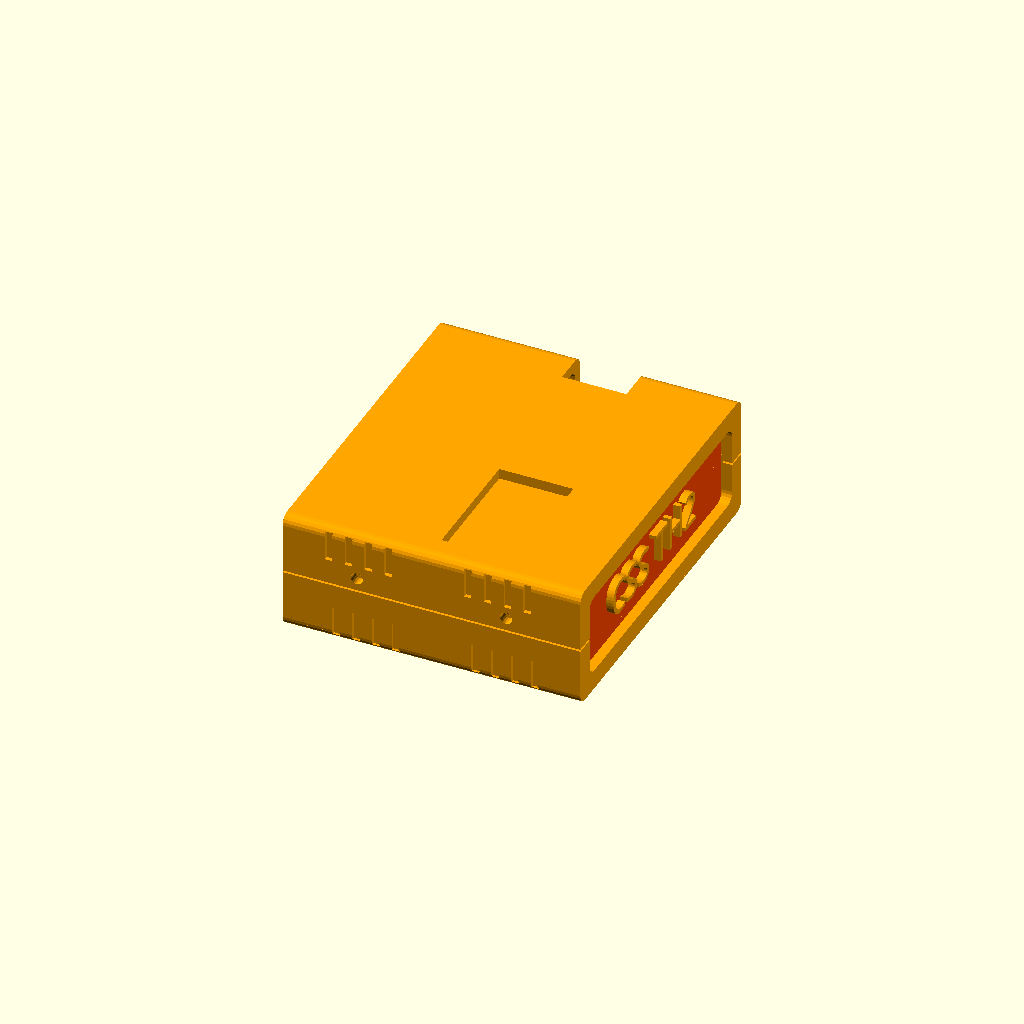
Cell 1: rendered with the file's own defaults.
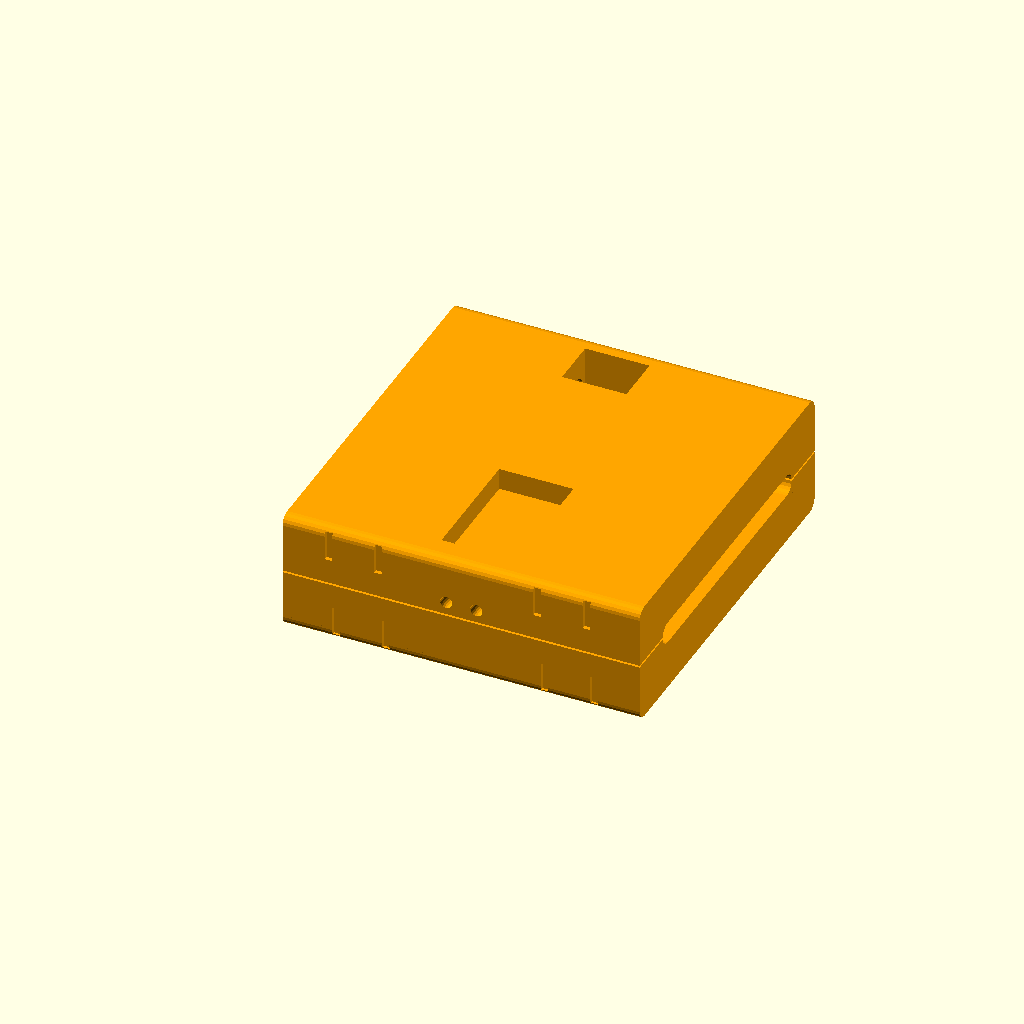
Cell 2 — Thick set to 5, the other parameters unchanged.
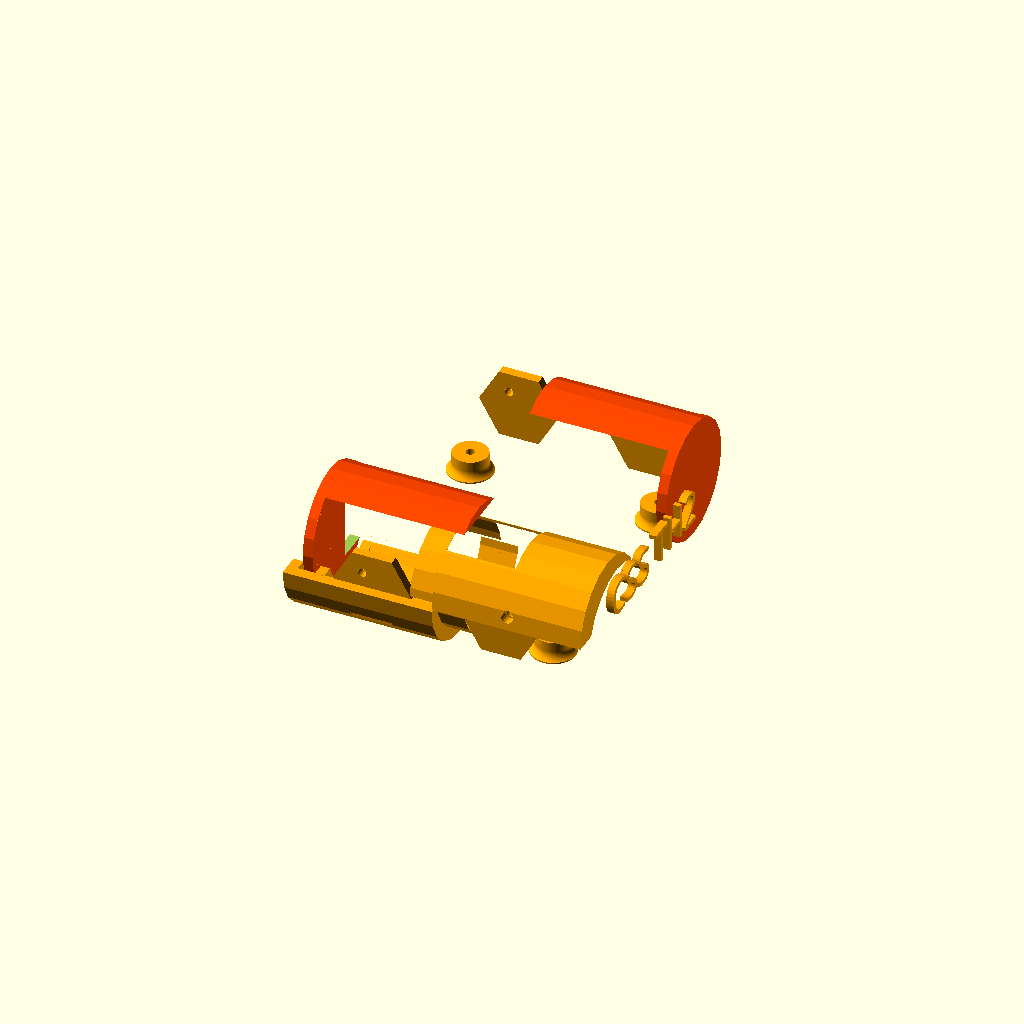
Cell 3 — Filet set to 12, the other parameters unchanged.
All cells are drawn from one camera (rotation 55°, 0°, 25°, orthographic, colour scheme Cornfield), so only the parameter changes between them.
Source of the model, box/thermohygro.scad:
// box for factory made PCB designed in KiCAD
/* [STL element to export] */
//Coque haut - Top shell
  TShell        = 1;// [0:No, 1:Yes]
//Coque bas- Bottom shell
  BShell        = 1;// [0:No, 1:Yes]
//Panneau arrière - Back panel  
  BPanel        = 1;// [0:No, 1:Yes]
//Panneau avant - Front panel
  FPanel        = 1;// [0:No, 1:Yes]
//Texte façade - Front text
  Text          = 1;// [0:No, 1:Yes]


/*//////////////////////////////////////////////////////////////////
              -    FB Aka Heartman/Hearty 2016     -                   
              -   http://heartygfx.blogspot.com    -                  
              -       OpenScad Parametric Box      -                     
              -         CC BY-NC 3.0 License       -                      
////////////////////////////////////////////////////////////////////                                                                                                             
12/02/2016 - Fixed minor bug 
28/02/2016 - Added holes ventilation option                    
09/03/2016 - Added PCB feet support, fixed the shell artefact on export mode. 

*/////////////////////////// - Info - //////////////////////////////

// All coordinates are starting as integrated circuit pins.
// From the top view :

//   CoordD           <---       CoordC
//                                 ^
//                                 ^
//                                 ^
//   CoordA           --->       CoordB


////////////////////////////////////////////////////////////////////


////////// - Paramètres de la boite - Box parameters - /////////////

/* [PCB_Feet--TheBoard_Will_NotBeExported) ] */
//All dimensions are from the center foot axis
// - Coin bas gauche - Low left corner X position
PCBPosX         = 0;
// - Coin bas gauche - Low left corner Y position
PCBPosY         = 0;
// - Longueur PCB - PCB Length
PCBLength       = 15*2.54;
// - Largeur PCB - PCB Width
PCBWidth        = 18*2.54;
// - Heuteur pied - Feet height
FootHeight      = 6;
// - Diamètre pied - Foot diameter
FootDia         = 7;
// - Diamètre trou - Hole diameter
FootHole        = 1.8;
// - 3-foot mode, one foot width-asymmetric, 0 for normal 4-foot mode
Foot3Width = 0;

// those clearances should be larger than
// the PCB edge to hole centers distances
FootClrX = 7; // foot center to panel clearance
FootClrY = 10; // foot center to shell wall clearance

// - Epaisseur - Wall thickness  
Thick           = 2;//[2:5]  


/* [Box dimensions] */
// - Longueur - Length  
  Length        = PCBLength+2*(2*Thick+FootClrX);
// - Largeur - Width
  Width         = PCBWidth+2*(Thick+FootClrY);
// - Hauteur - Height  
  Height        = 24    ;
  
/* [Box options] */
// Pieds PCB - PCB feet (x4) 
  PCBFeet       = 1;// [0:No, 1:Yes]
// - Decorations to ventilation holes
  Vent          = 0;// [0:No, 1:Yes]
// - Decoration-Holes width (in mm)
  Vent_width    = 1.5;   
// - Text you want
  txt           = "CSS TH2";
// - Font size  
  TxtSize       = 7;
// - Font extruded height
  TxtHeight     = 1.5;
// - Font  
  Police        ="Arial Black"; 
// - Diamètre Coin arrondi - Filet diameter  
  Filet         = 2;//[0.1:12] 
// - lissage de l'arrondi - Filet smoothness  
  Resolution    = 20;//[1:100] 
// - Tolérance - Tolerance (Panel/rails gap)
  m             = 1.5;
// mounting legs clearance
  MountClearance = 0.1;
  // clearance between Top and Bottom shell
  ShellClearance = 0.4;


// mounting hole diameters
MountOuterHole = 2.5;
MountInnerHole = 1.8;

MountHoleXpos = 2;

// fixation leg size
MountLegSize = 16;
// fixation hole position from center
MountHolePos = 3;



  
/* [Hidden] */
// - Couleur coque - Shell color  
Couleur1        = "Orange";       
// - Couleur panneaux - Panels color    
Couleur2        = "OrangeRed";    
// Thick X 2 - making decorations thicker if it is a vent to make sure they go through shell
Dec_Thick       = Vent ? Thick*2 : Thick; 
// - Depth decoration
Dec_size        = Vent ? Thick*2 : 0.8;

//////////////////// Oversize PCB limitation -Actually disabled - ////////////////////
//PCBL= PCBLength+PCBPosX>Length-(Thick*2+7) ? Length-(Thick*3+20+PCBPosX) : PCBLength;
//PCBW= PCBWidth+PCBPosY>Width-(Thick*2+10) ? Width-(Thick*2+12+PCBPosY) : PCBWidth;
PCBL=PCBLength;
PCBW=PCBWidth;
//echo (" PCBWidth = ",PCBW);



/////////// - Boitier générique bord arrondis - Generic Fileted box - //////////

module RoundBox($a=Length, $b=Width, $c=Height){// Cube bords arrondis
                    $fn=Resolution;            
                    translate([0,Filet,Filet]){  
                    minkowski (){                                              
                        cube ([$a-(Length/2),$b-(2*Filet),$c-(2*Filet)], center = false);
                        rotate([0,90,0]){    
                        cylinder(r=Filet,h=Length/2, center = false);
                            } 
                        }
                    }
                }// End of RoundBox Module

      
////////////////////////////////// - Module Coque/Shell - //////////////////////////////////         

module Coque(top=0){//Coque - Shell  
    Thick = Thick*2;  
    difference(){    
        difference(){//sides decoration
            union(){    
                     difference() {//soustraction de la forme centrale - Substraction Fileted box
                      
                        difference(){//soustraction cube median - Median cube slicer
                            union() {//union               
                            difference(){//Coque    
                                RoundBox();
                                translate([Thick/2,Thick/2,Thick/2]){     
                                        RoundBox($a=Length-Thick, $b=Width-Thick, $c=Height-Thick);
                                        }
                                        }//Fin diff Coque                            
                                difference(){//largeur Rails        
                                     translate([Thick+m,Thick/2,Thick/2]){// Rails
                                          RoundBox($a=Length-((2*Thick)+(2*m)), $b=Width-Thick, $c=Height-(Thick*2));
                                                          }//fin Rails
                                     translate([((Thick+m/2)*1.55),Thick/2,Thick/2+0.1]){ // +0.1 added to avoid the artefact
                                          RoundBox($a=Length-((Thick*3)+2*m), $b=Width-Thick, $c=Height-Thick);
                                                    }           
                                                }//Fin largeur Rails
                                    }//Fin union                                   
                               translate([-Thick,-Thick,Height/2]){// Cube à soustraire
                                    cube ([Length+100, Width+100, Height], center=false);
                                            }                                            
                                      }//fin soustraction cube median - End Median cube slicer
                               translate([-Thick/2,Thick,Thick]){// Forme de soustraction centrale 
                                    RoundBox($a=Length+Thick, $b=Width-Thick*2, $c=Height-Thick);       
                                    }                          
                                }                                          

                if(top < 0.5)
                for(i = [0:1])
                difference(){// Fixation box legs
                    union(){
                        translate([i*(Length-6*Thick-10)+3*Thick+5,Thick,Height/2]){
                            rotate([90,0,0]){
                                    $fn=6;
                                    cylinder(d=MountLegSize,Thick/2);
                                    }   
                            }
                            
                       translate([i*(Length-6*Thick-10)+3*Thick+5,Width-Thick,Height/2]){
                            rotate([-90,0,0]){
                                    $fn=6;
                                    cylinder(d=MountLegSize,Thick/2);
                                    }   
                            }

                        }
                            // angular cut 45 deg
                            translate([4,Thick+Filet,Height/2-57]){   
                             rotate([45,0,0]){
                                   cube([Length,40,40]);    
                                  }
                           }
                            // angular cut 45 deg
                            translate([4,Width-(Thick+Filet),Height/2-57]){   
                             rotate([45,0,0]){
                                   cube([Length,40,40]);    
                                  }
                           }
                           // clearance cut
                           translate([0,-(Thick*1.5-MountClearance),Height/2]){
                                cube([Length,Thick*2,10]);
                           }
                           // clearance cut
                           translate([0,Width-Thick*2+(Thick*1.5-MountClearance),Height/2]){
                               rotate([0,0,0])
                                cube([Length,Thick*2,10]);
                           }
                    } //Fin fixation box legs
            }

        union(){// outbox sides decorations
            //if(Thick==1){Thick=2;
            for(i=[0:Thick:Length/4]){

                // Ventilation holes part code submitted by Ettie - Thanks ;) 
                    translate([10+i,-Dec_Thick+Dec_size,1]){
                    cube([Vent_width,Dec_Thick,Height/4]);
                    }
                    translate([(Length-10) - i,-Dec_Thick+Dec_size,1]){
                    cube([Vent_width,Dec_Thick,Height/4]);
                    }
                    translate([(Length-10) - i,Width-Dec_size,1]){
                    cube([Vent_width,Dec_Thick,Height/4]);
                    }
                    translate([10+i,Width-Dec_size,1]){
                    cube([Vent_width,Dec_Thick,Height/4]);
                    }
  
                
                    }// fin de for
               // }
                }//fin union decoration
            }//fin difference decoration

            if(top < 0.5)
            for(i = [0:1])
            union(){ //sides inner holes
                $fn=20;
                isign=2*(i-0.5);
                translate([i*(Length - 6*Thick-10) + isign*MountHoleXpos + 3*Thick+5,20,Height/2+MountHolePos]){
                    rotate([90,0,0]){
                    cylinder(d=MountInnerHole,20);
                    }
                }
                translate([i*(Length - 6*Thick-10) + isign*MountHoleXpos + 3*Thick+5,Width-20,Height/2+MountHolePos]){
                    rotate([-90,0,0]){
                    cylinder(d=MountInnerHole,20);
                    }
                }
            }
            if(top > 0.5)
            for(i = [0:1])
            union() // sides outer holes
            {
                $fn=20;
                isign=2*(i-0.5);
                translate([i*(Length - 6*Thick-10) + isign*MountHoleXpos + 3*Thick+5,5,Height/2-MountHolePos+ShellClearance]){
                    rotate([90,0,0]){
                    cylinder(d=MountOuterHole,20);
                    }
                }
                translate([i*(Length - 6*Thick-10) + isign*MountHoleXpos + 3*Thick+5,Width+5,Height/2-MountHolePos+ShellClearance]){
                    rotate([90,0,0]){
                    cylinder(d=MountOuterHole,20);
                    }
                }
            }//fin de sides holes

        }//fin de difference holes
}// fin coque Txt

////////////////////////////// - Experiment - ///////////////////////////////////////////


///////////////////////////////// - Module Front/Back Panels - //////////////////////////
                            
module Panels(){//Panels
    color(Couleur2){
        translate([Thick+m,m/2,m/2]){
             difference(){
                  translate([0,Thick,Thick]){ 
                     RoundBox(Length,Width-((Thick*2)+m),Height-((Thick*2)+m));}
                  translate([Thick,-5,0]){
                     cube([Length,Width+10,Height]);}
                     }
                }
         }
}


/////////////////////// - Foot with base filet - /////////////////////////////
module foot(FootDia,FootHole,FootHeight){
    Filet=2;
    color("Orange")   
    translate([0,0,Filet-1.5])
    difference(){
    
    difference(){
            //translate ([0,0,-Thick]){
                cylinder(d=FootDia+Filet,FootHeight-Thick, $fn=100);
                        //}
                    rotate_extrude($fn=100){
                            translate([(FootDia+Filet*2)/2,Filet,0]){
                                    minkowski(){
                                            square(10);
                                            circle(Filet, $fn=100);
                                        }
                                 }
                           }
                   }
            cylinder(d=FootHole,FootHeight+1, $fn=100);
               }          
}// Fin module foot
  
module Feet(){     
//////////////////// - PCB only visible in the preview mode - /////////////////////    
    translate([2*Thick+2,Thick+5,FootHeight+(Thick/2)-0.5]){
    
    if(0)
    {
    %square ([PCBL+10,PCBW+10]);
       translate([PCBL/2,PCBW/2,0.5]){ 
        color("Olive")
        %text("PCB", halign="center", valign="center", font="Arial black");
       }
    } // Fin PCB 
    }
    
////////////////////////////// - 4 Feet - //////////////////////////////////////////     
    translate([2*Thick+FootClrX,Thick+FootClrY,Thick/2]){
        foot(FootDia,FootHole,FootHeight);
    }
    translate([2*Thick+FootClrX,(Thick)+PCBW+FootClrY,Thick/2]){
        foot(FootDia,FootHole,FootHeight);
    }   

    if(Foot3Width < 0.001)
    {
        // 4-foot mode
    translate([(2*Thick)+PCBL+FootClrX,(Thick)+PCBW+FootClrY,Thick/2]){
        foot(FootDia,FootHole,FootHeight);
        }        
    translate([(2*Thick)+PCBL+FootClrX,Thick+FootClrY,Thick/2]){
        foot(FootDia,FootHole,FootHeight);
        }
    }
    else
    {
        // 3-foot mode
    translate([(2*Thick)+PCBL+FootClrX,(Thick)+Foot3Width+FootClrY,Thick/2]){
        foot(FootDia,FootHole,FootHeight);
        }        
    }
} // Fin du module Feet
 

///////////////////////////////////// - Main - ///////////////////////////////////////

// TH1 with heltec v1
// cut for usb connector
module cut_usb_th1()
{
  // cut off opening for micro USB connector
  translate([33,0,22])
    cube([12,10,7],center=true);
}

module cut_rj45_th1()
{
  // cut off opening for 2 RJ-45
  translate([Thick*1.5+m,Width/2+1.5,16])
  {
     cube([Thick*2,36,16],center=true);
     for(j=[-1:2:1])
       translate([0,18/2*j,-8])
         rotate([0,90,0])
           cylinder(d=4,h=Thick*2,$fn=6,center=true);
  }
}

module cut_oled_th1()
{
  translate([24,25,20])
    cube([15,25,10]);
}

// ssd1306_i2c
module cut_oled_th2_prototype()
{
  translate([33,11,20])
    cube([15,25,10]);    
}

module cut_oled_th2()
{
  translate([29.5,5.5,20])
    cube([15,25,10]);    
}

// xiao_esp32s3
module cut_usb_th2_prototype()
{
  translate([36.5,69,21])
    cube([13,10,10],center=true);
}

module cut_usb_th2()
{
  translate([34,67,21])
    cube([13,10,10],center=true);
}

module cut_rj45_th2_prototype()
{
  // cut off opening for 2 RJ-45
  translate([Thick*1.5+m,Width/2+2,12.5])
  {
     cube([Thick*2,36,12],center=true);
  }
}

module cut_rj45_th2()
{
  // cut off opening for 2 RJ-45
  translate([Thick*1.5+m,Width/2,14])
  {
     cube([Thick*2,36,15],center=true);
  }
}

if(BPanel==1)
//Back Panel
translate ([-m/2,0,0]){
  difference()
  {
    Panels();
    // cut off opening for 2 RJ-45
    cut_rj45_th2();
  }
}

if(FPanel==1)
{
//Front Panel
rotate([0,0,180]){
    translate([-Length-m/2,-Width,0]){
     difference()
     {
       Panels();
       // cut off opening for USB connector
       if(0)
       translate([Thick*1.5+m,Width/2,10])
         cube([Thick*2,15,7],center=true);
     }
       }
   }

if(Text==1)
// Front text
color(Couleur1){     
     translate([Length-(Thick*1.4),Width/2+Thick*0,(Height/2-(-Thick-m/2+(TxtSize/2)))]){// x,y,z
          rotate([90,0,90]){
              linear_extrude(height = TxtHeight,center=false){
              text(txt, font = Police, size = TxtSize,  valign ="center", halign ="center");
                        }
                 }
         }
}
}

if(BShell==1)
// Coque bas - Bottom shell
color(Couleur1){ 
difference()
{
Coque(top=0);
    // cut_usb_th1();
    cut_usb_th2();
}
if (PCBFeet==1)  // Feet
  translate([PCBPosX,PCBPosY,0])
    Feet();
}


if(TShell==1)
// Coque haut - Top Shell
color( Couleur1,1)
{
    difference()
    {
    translate([Length,0,Height+ShellClearance]){
        rotate([0,180,0]){
                Coque(top=1);
                }
        }
      // OLED opening on top (heltec v1)
      //cut_oled_th1();
      //cut_usb_th1();
      cut_oled_th2();
      cut_usb_th2();
    }
}
Customizer parameters (derived from the source; name, type, default, range or options):
TShell: number, default 1, options 0, 1
BShell: number, default 1, options 0, 1
BPanel: number, default 1, options 0, 1
FPanel: number, default 1, options 0, 1
Text: number, default 1, options 0, 1
PCBPosX: number, default 0
PCBPosY: number, default 0
FootHeight: number, default 6
FootDia: number, default 7
FootHole: number, default 1.8
Foot3Width: number, default 0
FootClrX: number, default 7
FootClrY: number, default 10
Thick: number, default 2, range 2 to 5
Height: number, default 24
PCBFeet: number, default 1, options 0, 1
Vent: number, default 0, options 0, 1
Vent_width: number, default 1.5
txt: string, default "CSS TH2"
TxtSize: number, default 7
TxtHeight: number, default 1.5
Police: string, default "Arial Black"
Filet: number, default 2, range 0.1 to 12
Resolution: number, default 20, range 1 to 100
m: number, default 1.5
MountClearance: number, default 0.1
ShellClearance: number, default 0.4
MountOuterHole: number, default 2.5
MountInnerHole: number, default 1.8
MountHoleXpos: number, default 2
MountLegSize: number, default 16
MountHolePos: number, default 3
